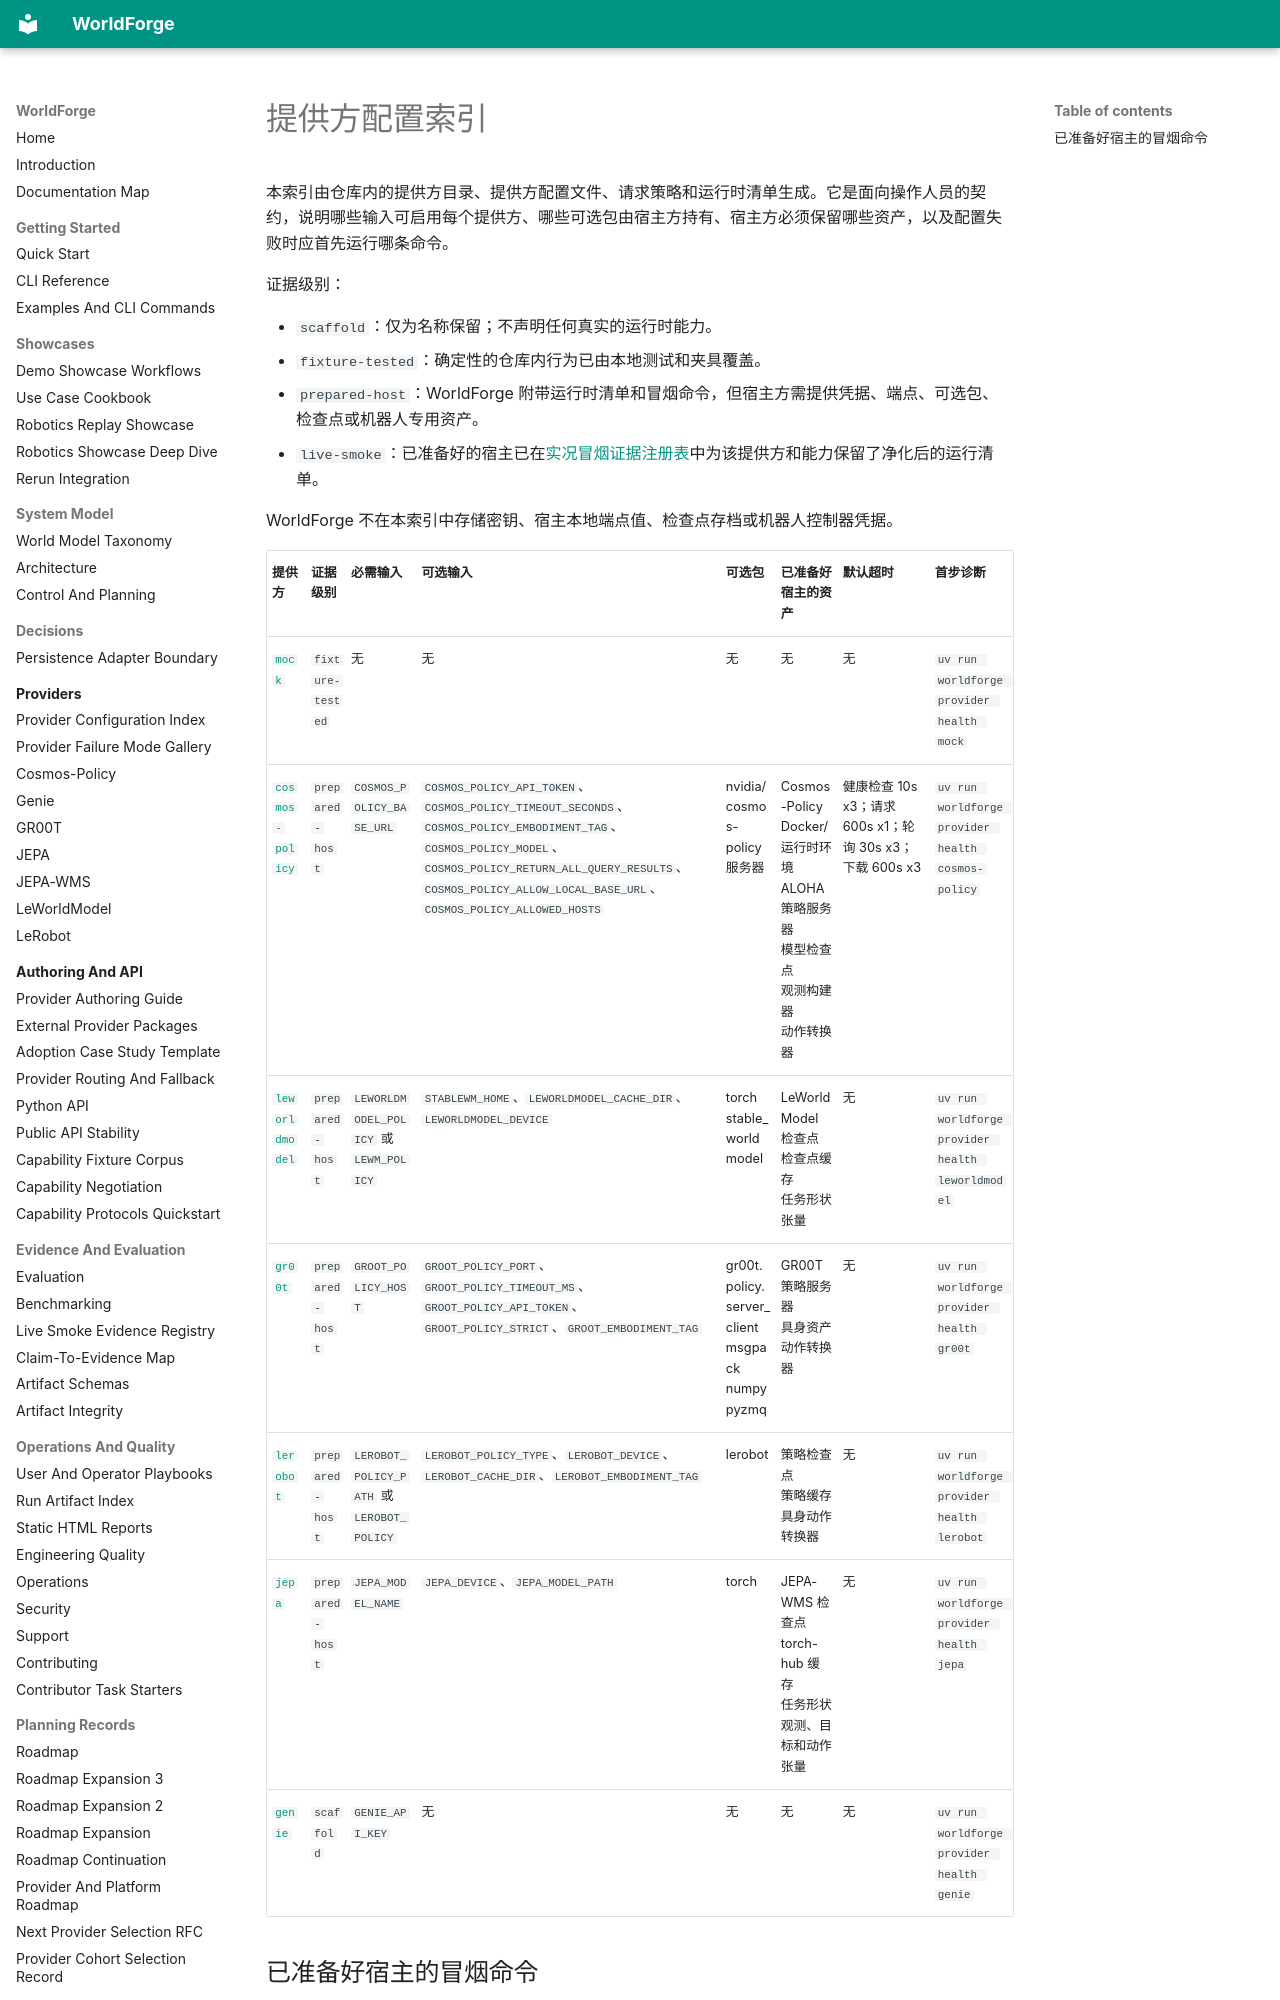

repository: AbdelStark/worldforge · page: provider-configuration-index.zh/index.html · generator: mkdocs

# 提供方配置索引

本索引由仓库内的提供方目录、提供方配置文件、请求策略和运行时清单生成。它是面向操作人员的契约，说明哪些输入可启用每个提供方、哪些可选包由宿主方持有、宿主方必须保留哪些资产，以及配置失败时应首先运行哪条命令。

证据级别：

- `scaffold`：仅为名称保留；不声明任何真实的运行时能力。
- `fixture-tested`：确定性的仓库内行为已由本地测试和夹具覆盖。
- `prepared-host`：WorldForge 附带运行时清单和冒烟命令，但宿主方需提供凭据、端点、可选包、检查点或机器人专用资产。
- `live-smoke`：已准备好的宿主已在[实况冒烟证据注册表](./live-smoke-evidence.md)中为该提供方和能力保留了净化后的运行清单。

WorldForge 不在本索引中存储密钥、宿主本地端点值、检查点存档或机器人控制器凭据。

<!-- provider-config-index:start -->
| 提供方 | 证据级别 | 必需输入 | 可选输入 | 可选包 | 已准备好宿主的资产 | 默认超时 | 首步诊断 |
| --- | --- | --- | --- | --- | --- | --- | --- |
| [`mock`](providers/README.md) | `fixture-tested` | 无 | 无 | 无 | 无 | 无 | `uv run worldforge provider health mock` |
| [`cosmos-policy`](providers/cosmos-policy.md) | `prepared-host` | `COSMOS_POLICY_BASE_URL` | `COSMOS_POLICY_API_TOKEN`、`COSMOS_POLICY_TIMEOUT_SECONDS`、`COSMOS_POLICY_EMBODIMENT_TAG`、`COSMOS_POLICY_MODEL`、`COSMOS_POLICY_RETURN_ALL_QUERY_RESULTS`、`COSMOS_POLICY_ALLOW_LOCAL_BASE_URL`、`COSMOS_POLICY_ALLOWED_HOSTS` | nvidia/cosmos-policy 服务器 | Cosmos-Policy Docker/运行时环境<br>ALOHA 策略服务器<br>模型检查点<br>观测构建器<br>动作转换器 | 健康检查 10s x3；请求 600s x1；轮询 30s x3；下载 600s x3 | `uv run worldforge provider health cosmos-policy` |
| [`leworldmodel`](providers/leworldmodel.md) | `prepared-host` | `LEWORLDMODEL_POLICY` 或 `LEWM_POLICY` | `STABLEWM_HOME`、`LEWORLDMODEL_CACHE_DIR`、`LEWORLDMODEL_DEVICE` | torch<br>stable_worldmodel | LeWorldModel 检查点<br>检查点缓存<br>任务形状张量 | 无 | `uv run worldforge provider health leworldmodel` |
| [`gr00t`](providers/gr00t.md) | `prepared-host` | `GROOT_POLICY_HOST` | `GROOT_POLICY_PORT`、`GROOT_POLICY_TIMEOUT_MS`、`GROOT_POLICY_API_TOKEN`、`GROOT_POLICY_STRICT`、`GROOT_EMBODIMENT_TAG` | gr00t.policy.server_client<br>msgpack<br>numpy<br>pyzmq | GR00T 策略服务器<br>具身资产<br>动作转换器 | 无 | `uv run worldforge provider health gr00t` |
| [`lerobot`](providers/lerobot.md) | `prepared-host` | `LEROBOT_POLICY_PATH` 或 `LEROBOT_POLICY` | `LEROBOT_POLICY_TYPE`、`LEROBOT_DEVICE`、`LEROBOT_CACHE_DIR`、`LEROBOT_EMBODIMENT_TAG` | lerobot | 策略检查点<br>策略缓存<br>具身动作转换器 | 无 | `uv run worldforge provider health lerobot` |
| [`jepa`](providers/jepa.md) | `prepared-host` | `JEPA_MODEL_NAME` | `JEPA_DEVICE`、`JEPA_MODEL_PATH` | torch | JEPA-WMS 检查点<br>torch-hub 缓存<br>任务形状观测、目标和动作张量 | 无 | `uv run worldforge provider health jepa` |
| [`genie`](providers/genie.md) | `scaffold` | `GENIE_API_KEY` | 无 | 无 | 无 | 无 | `uv run worldforge provider health genie` |
